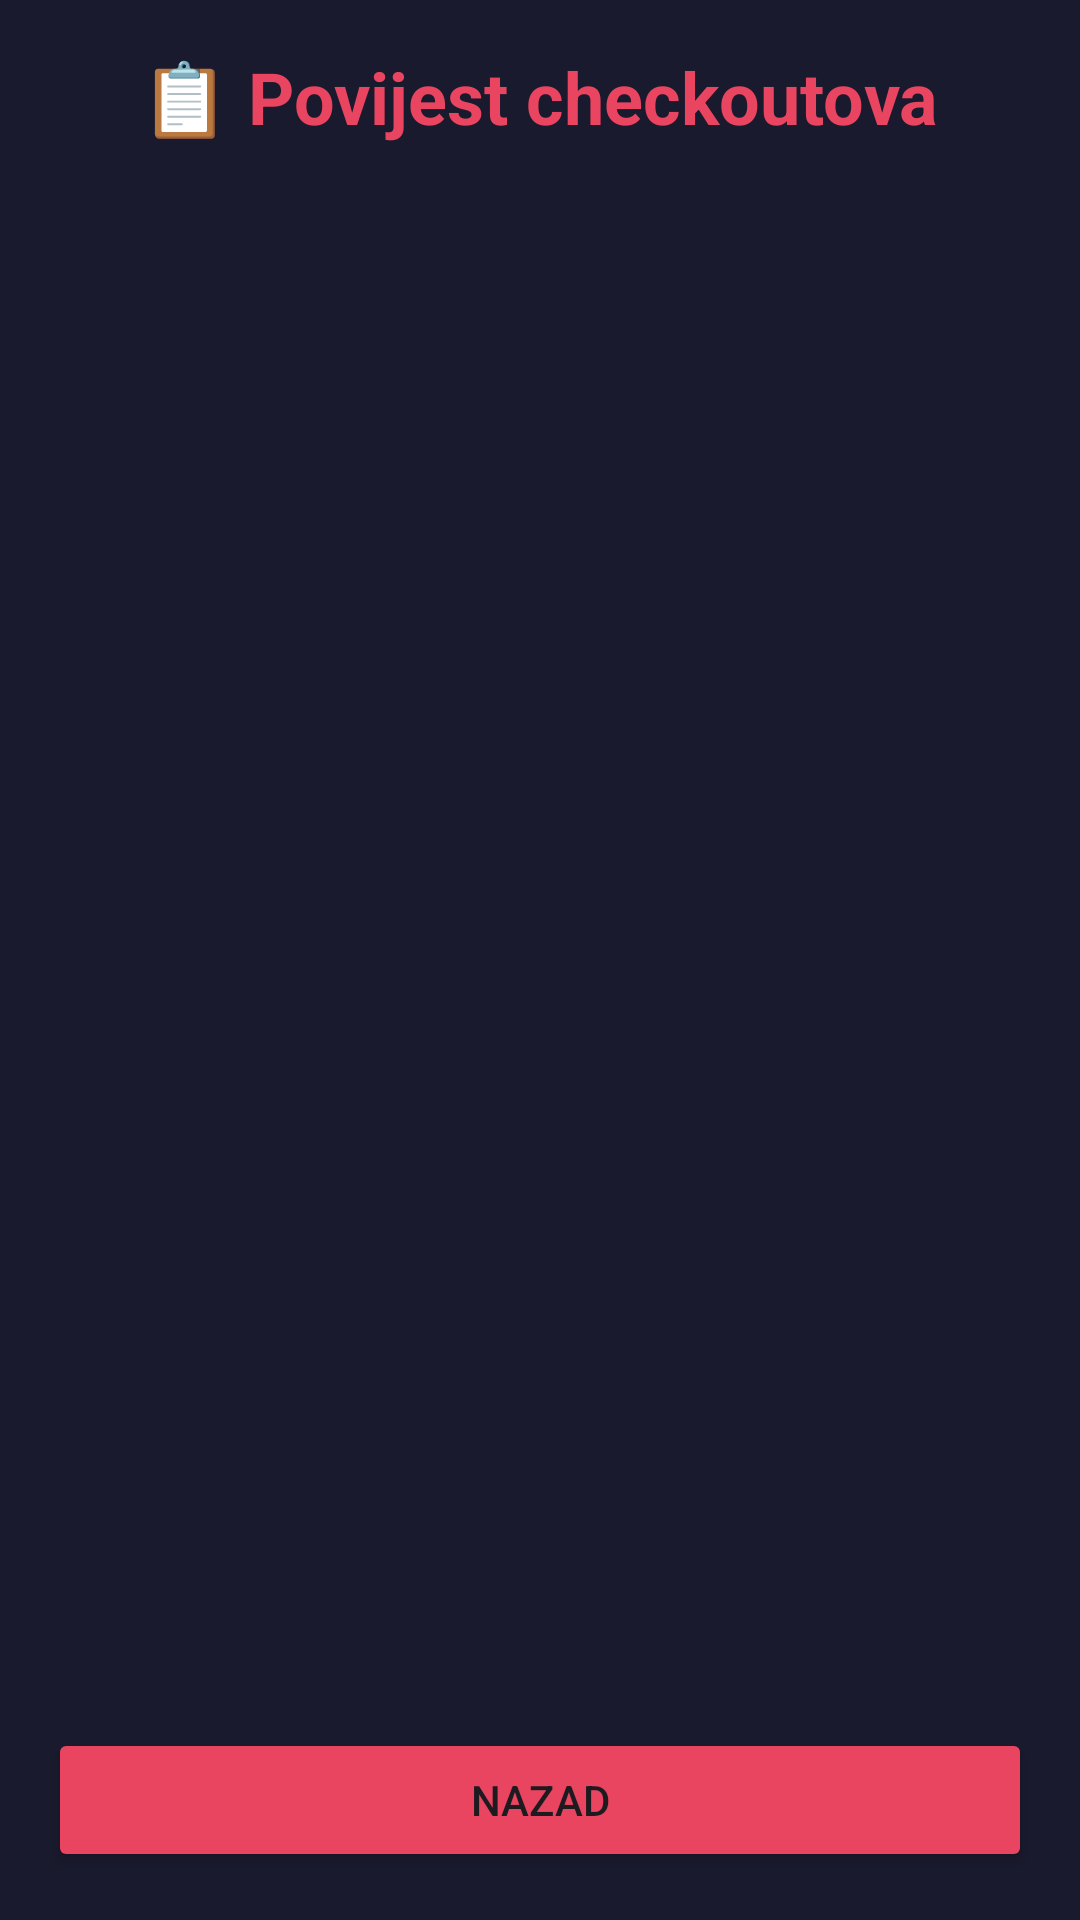

The Android layout XML behind this screen, and the referenced resources:
<!-- AndroidManifest.xml: application theme Theme.CheckoutCal -->
<!-- res/layout/activity_history.xml -->
<?xml version="1.0" encoding="utf-8"?>
<LinearLayout xmlns:android="http://schemas.android.com/apk/res/android"
    android:orientation="vertical"
    android:layout_width="match_parent"
    android:layout_height="match_parent"
    android:background="#1a1a2e"
    android:padding="16dp">

    <TextView
        android:layout_width="wrap_content"
        android:layout_height="wrap_content"
        android:text="📋 Povijest checkoutova"
        android:textSize="24sp"
        android:textColor="#e94560"
        android:textStyle="bold"
        android:layout_gravity="center"
        android:layout_marginBottom="16dp"/>

    <ScrollView
        android:layout_width="match_parent"
        android:layout_height="0dp"
        android:layout_weight="1">

        <LinearLayout
            android:id="@+id/llHistory"
            android:layout_width="match_parent"
            android:layout_height="wrap_content"
            android:orientation="vertical"/>

    </ScrollView>

    <Button
        android:id="@+id/btnBack"
        android:layout_width="match_parent"
        android:layout_height="wrap_content"
        android:text="NAZAD"
        android:backgroundTint="#e94560"/>

</LinearLayout>
<!-- resources referenced by this layout -->
<resources>
  <style name="Theme.CheckoutCal" parent="Base.Theme.CheckoutCal" />
  <style name="Base.Theme.CheckoutCal" parent="Theme.Material3.DayNight.NoActionBar">
          
  
          
      </style>
</resources>
